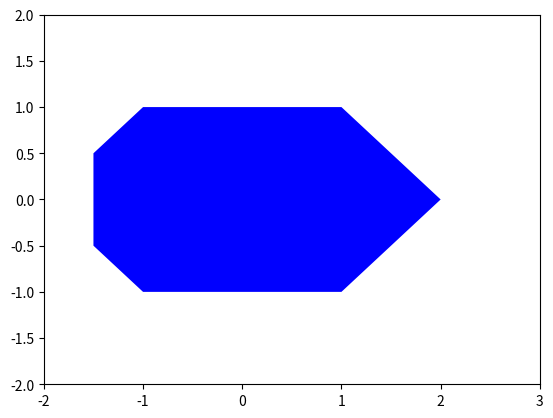

Reproduce this figure in Python. (Note: this script raises an exception after producing the figure.)
import matplotlib.pyplot as plt

# Define the coordinates of the solid object
x = [-1, 1, 2, 1, -1, -1.5, -1.5]
y = [-1, -1, 0, 1, 1, 0.5, -0.5]

# Plot the solid object
plt.fill(x, y, 'b')

# Set the axis limits
plt.xlim(-2, 3)
plt.ylim(-2, 2)

# Display the plot
plt.savefig('/home/<user>/Documentos/UFJF/9 Periodo/Robotica Movel/Aula 1 - Revisao Python/roboSolido.png')

